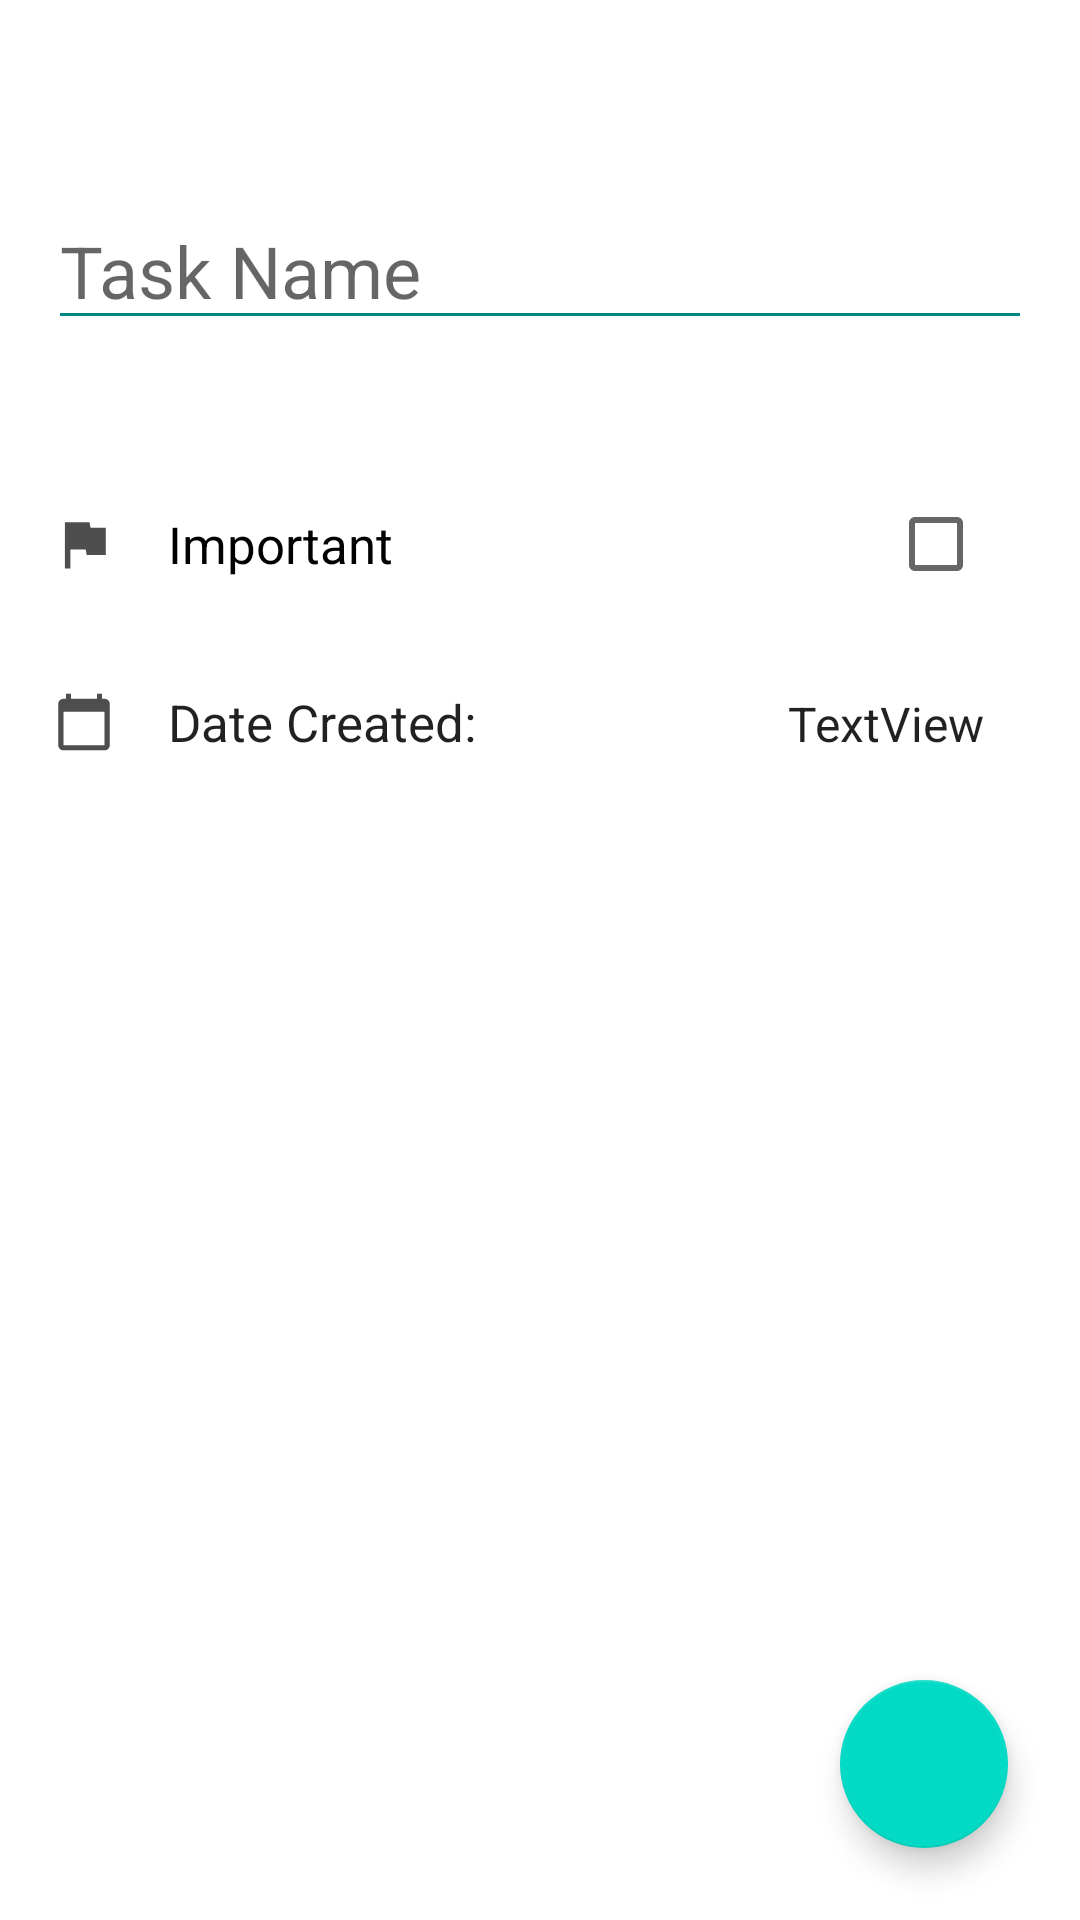

Here is an Android app screen rendered from its layout file. Give the layout XML and the strings, colors and styles it references.
<!-- AndroidManifest.xml: application theme Theme.MVVMTodo -->
<!-- res/layout/add_edit_task_fragment.xml -->
<?xml version="1.0" encoding="utf-8"?>
<androidx.coordinatorlayout.widget.CoordinatorLayout xmlns:android="http://schemas.android.com/apk/res/android"
    xmlns:app="http://schemas.android.com/apk/res-auto"
    xmlns:tools="http://schemas.android.com/tools"
    android:layout_width="match_parent"
    android:layout_height="match_parent"
    tools:context=".ui.addedittasks.AddEditTaskFragment"
    android:background="?android:attr/colorBackground">

    <androidx.constraintlayout.widget.ConstraintLayout
        android:id="@+id/constraintLayout"
        android:layout_width="match_parent"
        android:layout_height="match_parent"
>

        <EditText
            android:id="@+id/edit_task"
            android:layout_width="0dp"
            android:layout_height="wrap_content"
            android:layout_marginStart="16dp"
            android:layout_marginTop="64dp"
            android:layout_marginEnd="16dp"
            android:backgroundTint="@color/teal_700"
            android:hint="Task Name"
            android:maxLines="5"
            android:textSize="24sp"
            app:layout_constrainedWidth="true"
            app:layout_constraintEnd_toEndOf="parent"
            app:layout_constraintHorizontal_bias="0.0"
            app:layout_constraintStart_toStartOf="parent"
            app:layout_constraintTop_toTopOf="parent"
            tools:text="Call Elon Musk and Congratulate him on X Æ A-Xii's Birthday" />

        <CheckBox
            android:id="@+id/important_checkbox"
            android:layout_width="0dp"
            android:layout_height="wrap_content"
            android:layout_marginStart="16dp"
            android:layout_marginTop="44dp"
            android:layout_marginEnd="16dp"
            android:button="@null"
            android:drawableRight="?android:attr/listChoiceIndicatorMultiple"

            android:minWidth="0dp"
            android:text="Important"
            android:textSize="17sp"
            app:layout_constraintEnd_toEndOf="@+id/edit_task"
            app:layout_constraintStart_toEndOf="@+id/imageView2"
            app:layout_constraintTop_toBottomOf="@+id/edit_task" />

        <TextView
            android:id="@+id/date_created_text_view"
            android:layout_width="wrap_content"
            android:layout_height="wrap_content"
            android:layout_marginTop="24dp"
            android:text="Date Created: "
            android:textColor="?android:attr/textColorPrimary"
            android:textSize="17sp"
            app:layout_constraintStart_toStartOf="@+id/important_checkbox"
            app:layout_constraintTop_toBottomOf="@+id/important_checkbox"
/>

        <ImageView
            android:id="@+id/imageView2"
            android:layout_width="wrap_content"
            android:layout_height="0dp"
            app:layout_constraintBottom_toBottomOf="@+id/important_checkbox"
            app:layout_constraintStart_toStartOf="@+id/edit_task"
            app:layout_constraintTop_toTopOf="@+id/important_checkbox"
            app:srcCompat="@drawable/ic_priority"
            app:tint="?android:attr/textColorPrimary"
            />

        <ImageView
            android:id="@+id/date_icon"
            android:layout_width="wrap_content"
            android:layout_height="0dp"
            app:layout_constraintBottom_toBottomOf="@+id/date_created_text_view"
            app:layout_constraintStart_toStartOf="@+id/imageView2"
            app:layout_constraintTop_toTopOf="@+id/date_created_text_view"
            app:srcCompat="@drawable/ic_calendar"
            app:tint="?android:attr/textColorPrimary"/>

        <TextView
            android:id="@+id/date_text_view"
            android:layout_width="wrap_content"
            android:layout_height="wrap_content"
            android:text="TextView"
            android:textColor="?android:attr/textColorPrimary"
            android:textSize="16sp"
            app:layout_constraintBaseline_toBaselineOf="@+id/date_created_text_view"
            app:layout_constraintEnd_toEndOf="@+id/important_checkbox" />

        <com.google.android.material.floatingactionbutton.FloatingActionButton
            android:id="@+id/fab_save_task"
            android:layout_width="wrap_content"
            android:layout_height="wrap_content"
            android:layout_marginEnd="24dp"
            android:layout_marginBottom="24dp"

            android:clickable="true"
            app:layout_constraintBottom_toBottomOf="parent"
            app:layout_constraintEnd_toEndOf="parent"
            app:srcCompat="@drawable/ic_check_mark" />
    </androidx.constraintlayout.widget.ConstraintLayout>



</androidx.coordinatorlayout.widget.CoordinatorLayout>
<!-- resources referenced by this layout -->
<resources>
  <color name="teal_700">#FF018786</color>
  <!-- drawable ic_calendar (drawable) -->
  <vector xmlns:android="http://schemas.android.com/apk/res/android"
      android:width="24dp"
      android:height="24dp"
      android:viewportWidth="24"
      android:viewportHeight="24"
      android:tint="#FFFFFF"
      android:alpha="0.8">
      <group android:scaleX="0.90909094"
          android:scaleY="0.90909094"
          android:translateX="1.0909091"
          android:translateY="1.0909091">
          <path
              android:fillColor="@android:color/white"
              android:pathData="M20,3h-1L19,1h-2v2L7,3L7,1L5,1v2L4,3c-1.1,0 -2,0.9 -2,2v16c0,1.1 0.9,2 2,2h16c1.1,0 2,-0.9 2,-2L22,5c0,-1.1 -0.9,-2 -2,-2zM20,21L4,21L4,8h16v13z"/>
      </group>
  </vector>
  <!-- drawable ic_priority (drawable) -->
  <vector xmlns:android="http://schemas.android.com/apk/res/android"
      android:width="24dp"
      android:height="24dp"
      android:viewportWidth="24"
      android:viewportHeight="24"
      android:alpha="0.8">
    <group android:scaleX="0.90909094"
        android:scaleY="0.90909094"
        android:translateX="1.0909091"
        android:translateY="1.0909091">
      <path
          android:fillColor="@color/orange"
          android:pathData="M14.4,6L14,4H5v17h2v-7h5.6l0.4,2h7V6z"/>
    </group>
  </vector>
  <style name="Theme.MVVMTodo" parent="Theme.MaterialComponents.DayNight.NoActionBar">
          
  l        <item name="colorPrimary">@color/purple_500</item>
          <item name="colorPrimaryVariant">@color/purple_700</item>
          <item name="colorOnPrimary">@color/white</item>
          
          <item name="colorSecondary">@color/teal_200</item>
          <item name="colorSecondaryVariant">@color/teal_700</item>
          <item name="colorOnSecondary">@color/white</item>
          
          <item name="android:statusBarColor" tools:targetApi="l">@color/grey</item>
          
  
  
  
  
  
  
      </style>
  <color name="orange">#FF9800</color>
  <color name="purple_500">#FF6200EE</color>
  <color name="purple_700">#FF3700B3</color>
  <color name="white">#FFFFFFFF</color>
  <color name="teal_200">#FF03DAC5</color>
  <color name="grey">#070707</color>
</resources>
